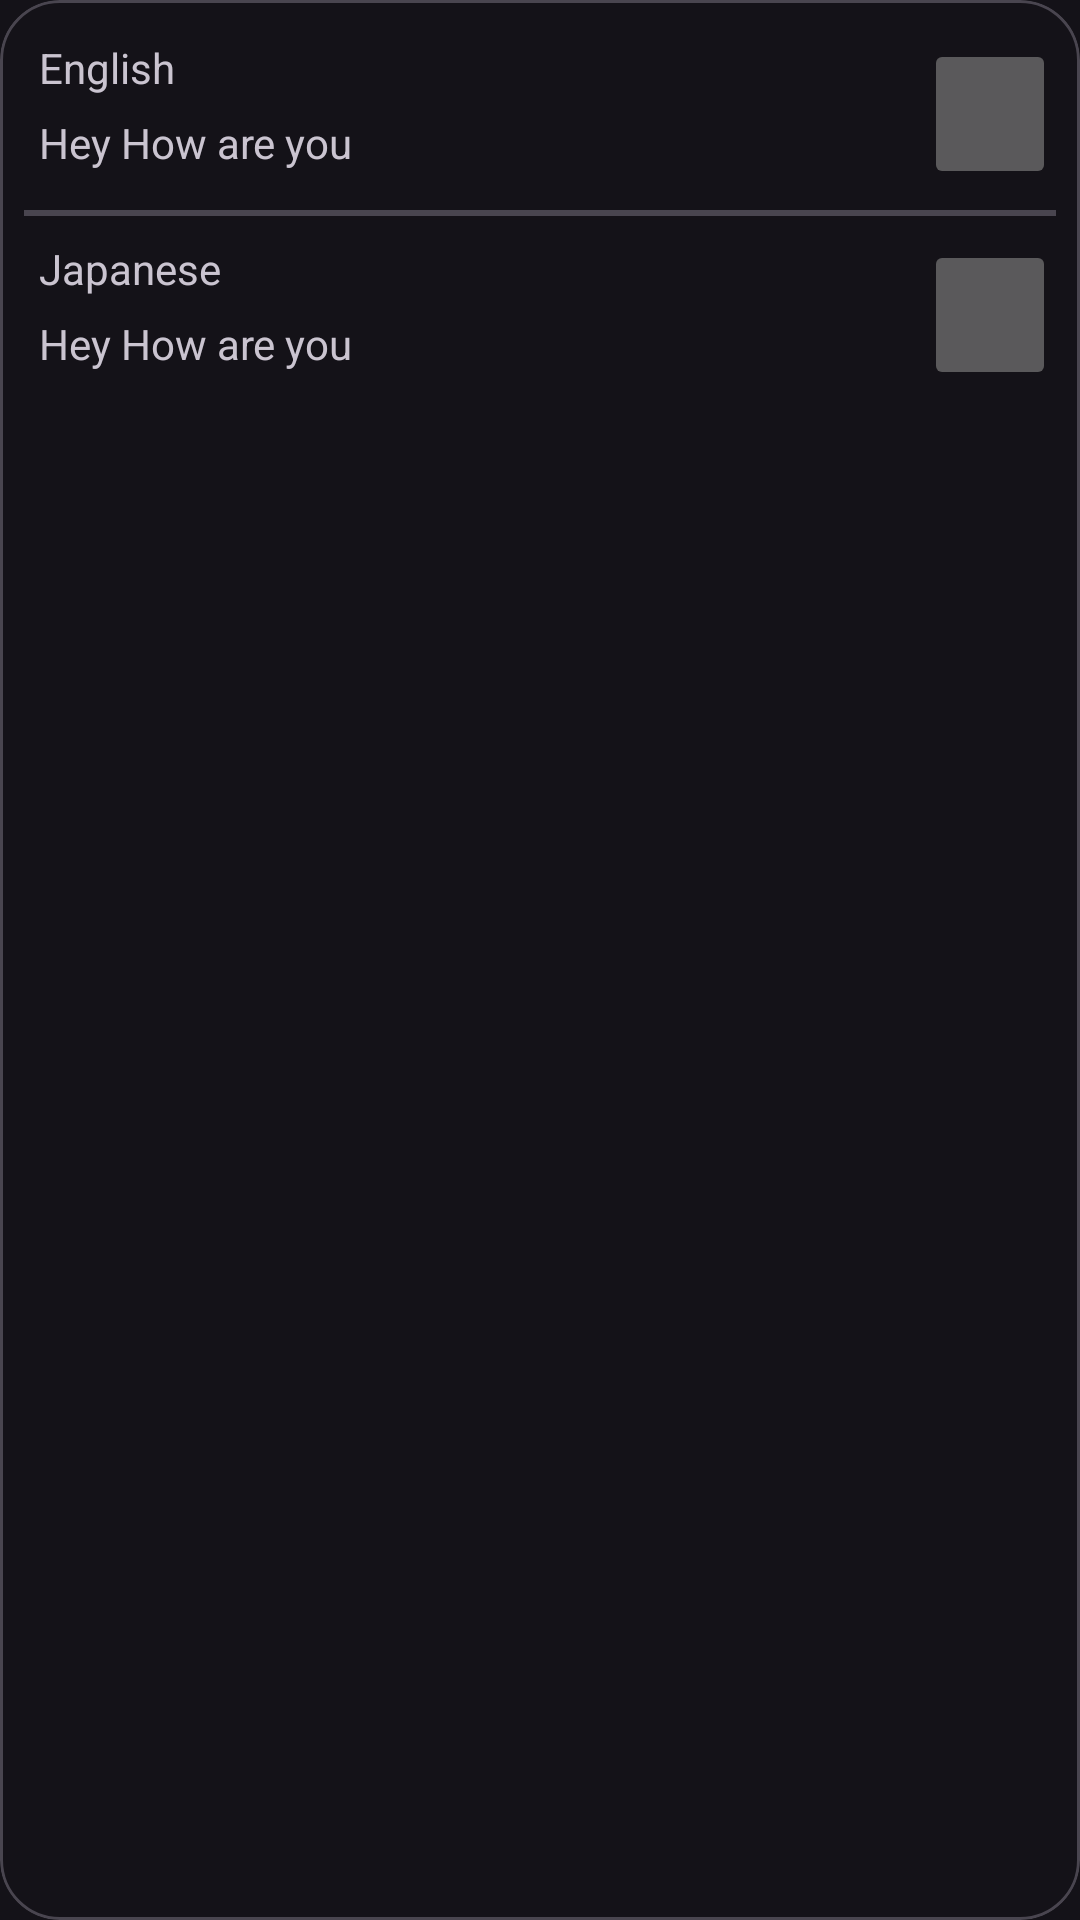

Produce the Android XML layout that renders to this screen, including the resource entries it uses.
<!-- AndroidManifest.xml: application theme Theme.TranslateX -->
<!-- res/layout/translation_list_item.xml -->
<?xml version="1.0" encoding="utf-8"?>
<com.google.android.material.card.MaterialCardView android:layout_width="match_parent"
    android:layout_height="wrap_content"
    xmlns:app="http://schemas.android.com/apk/res-auto"
    android:layout_marginHorizontal="8dp"
    android:layout_marginVertical="10dp"
    app:cardCornerRadius="20dp"

    xmlns:android="http://schemas.android.com/apk/res/android">


    <RelativeLayout
        xmlns:android="http://schemas.android.com/apk/res/android"
        android:layout_width="match_parent"
        android:layout_height="wrap_content"
        android:padding="8dp"
        android:gravity="center"
        android:layout_marginVertical="5dp"
        android:orientation="vertical"
        >

        <TextView
            android:id="@+id/listLang1"
            android:layout_width="290dp"
            android:layout_height="20dp"
            android:layout_marginStart="5dp"
            android:layout_marginEnd="5dp"
            android:text="English"

            />
        <ImageButton
            android:id="@+id/lang1Speech"
            android:layout_width="50dp"
            android:layout_height="50dp"
            android:layout_toRightOf="@id/listLang1Text"
            android:src="@drawable/baseline_contactless_24"
            />
        <TextView
            android:id="@+id/listLang1Text"
            android:layout_width="290dp"
            android:layout_height="wrap_content"
            android:layout_margin="5dp"
            android:layout_below="@id/listLang1"
            android:text="Hey How are you "

            />


        <com.google.android.material.divider.MaterialDivider
            android:id="@+id/divider"
            android:layout_width="match_parent"
            android:layout_height="2dp"
            android:layout_marginVertical="8dp"
            android:layout_below="@id/listLang1Text"
            />
        <TextView
            android:id="@+id/listLang2"
            android:layout_width="290dp"
            android:layout_height="20dp"
            android:layout_marginStart="5dp"
            android:layout_marginEnd="5dp"
            android:layout_below="@id/divider"
            android:text="Japanese"

            />
        <ImageButton
            android:id="@+id/lang2Speech"
            android:layout_width="50dp"
            android:layout_height="50dp"
            android:layout_toRightOf="@id/listLang2"
            android:layout_below="@id/divider"
            android:src="@drawable/baseline_contactless_24"
            />
        <TextView
            android:id="@+id/listLang2Text"
            android:layout_width="290dp"
            android:layout_height="wrap_content"
            android:layout_margin="5dp"
            android:layout_below="@id/listLang2"
            android:text="Hey How are you"

            />




    </RelativeLayout>
</com.google.android.material.card.MaterialCardView>
<!-- resources referenced by this layout -->
<resources>
  <style name="Theme.TranslateX" parent="Theme.Material3.Dark.NoActionBar">
          
          <item name="colorPrimary">@color/purple_500</item>
          <item name="colorPrimaryVariant">@color/purple_700</item>
          <item name="colorOnPrimary">@color/white</item>
          
          <item name="colorSecondary">@color/teal_200</item>
          <item name="colorSecondaryVariant">@color/teal_700</item>
          <item name="colorOnSecondary">@color/black</item>
          
  
          
  
  
          
          <item name="android:statusBarColor">@android:color/transparent</item>
          
          <item name="android:navigationBarColor">@android:color/transparent</item>
          
  
  
  
  
          <item name="windowNoTitle">true</item>
          <item name="windowActionBar">false</item>
  
  
  
  
      </style>
  <color name="purple_500">#FF6200EE</color>
  <color name="purple_700">#FF3700B3</color>
  <color name="white">#FFFFFFFF</color>
  <color name="teal_200">#FF03DAC5</color>
  <color name="teal_700">#FF018786</color>
  <color name="black">#FF000000</color>
</resources>
